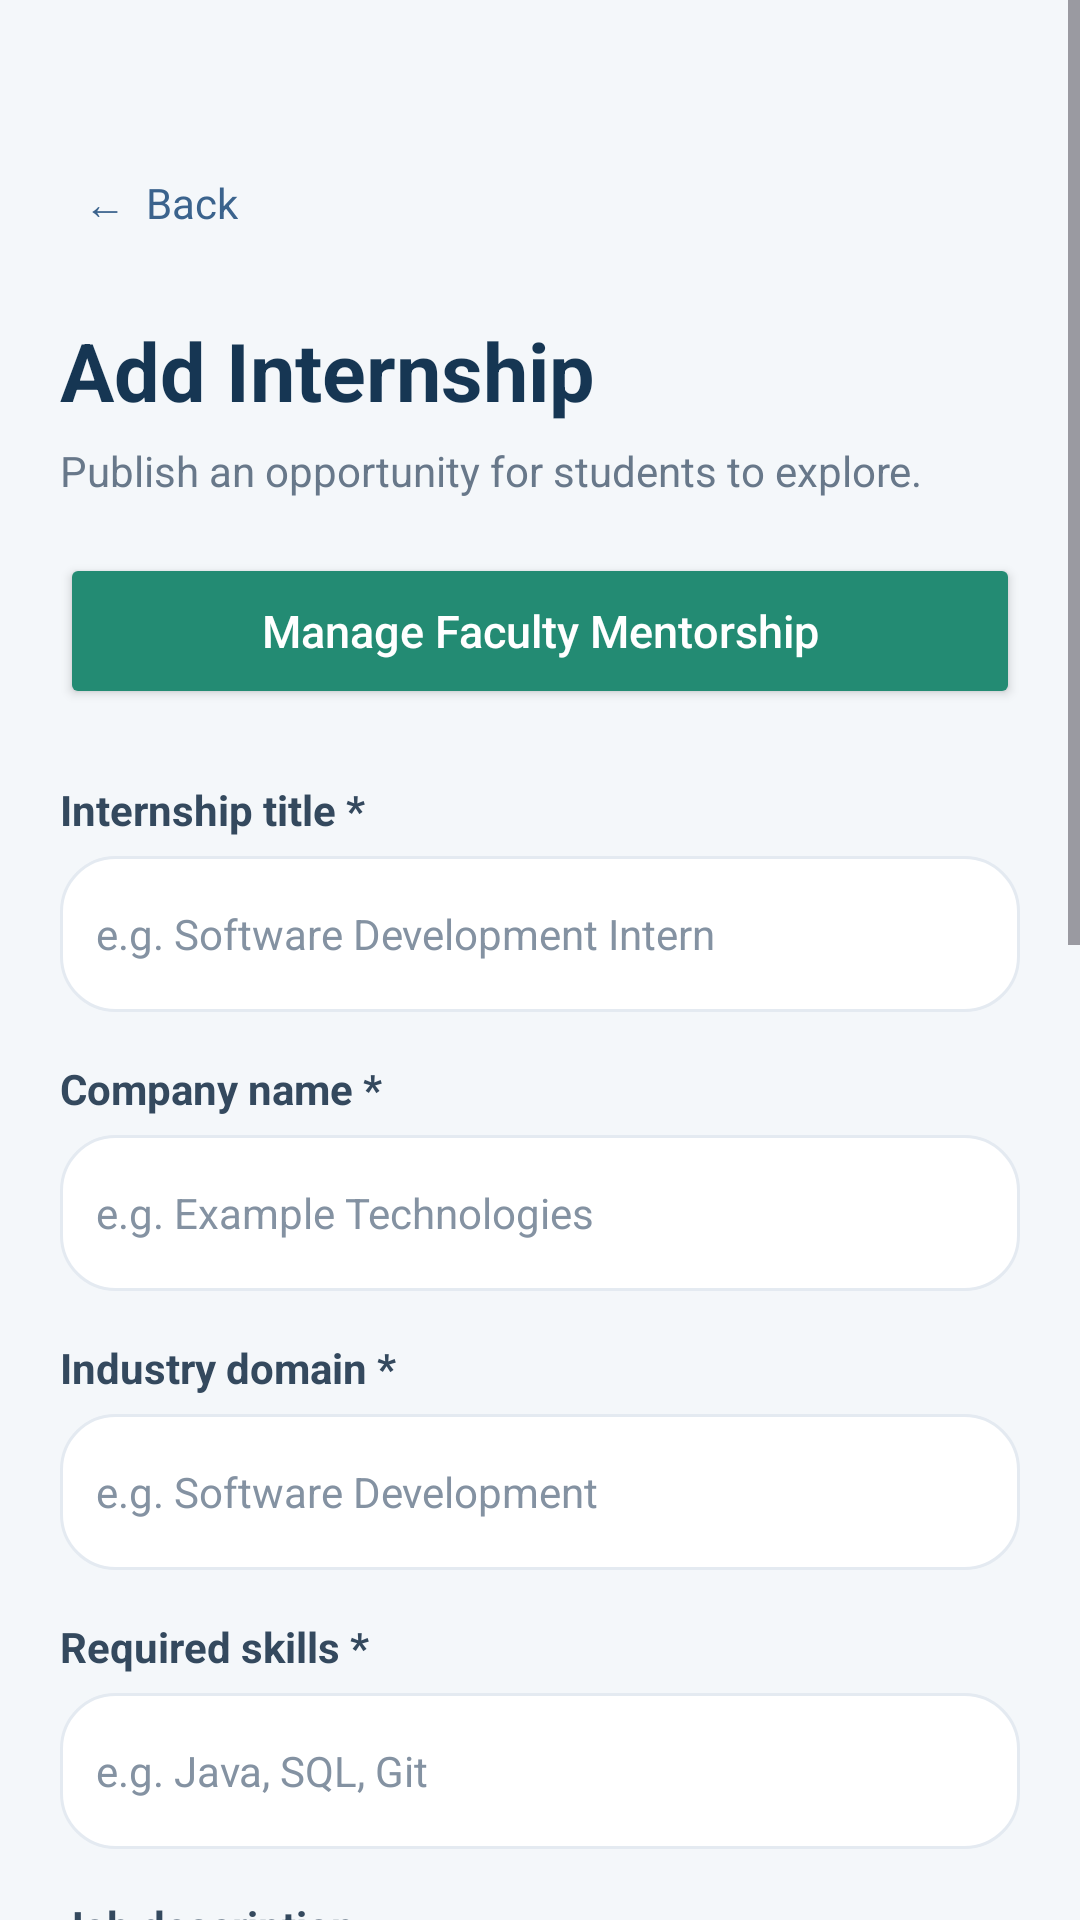

Here is an Android app screen rendered from its layout file. Give the layout XML and the strings, colors and styles it references.
<!-- AndroidManifest.xml: application theme Theme.InternHub -->
<!-- res/layout/activity_admin_add_internship.xml -->
<?xml version="1.0" encoding="utf-8"?>
<ScrollView xmlns:android="http://schemas.android.com/apk/res/android"
    android:layout_width="match_parent"
    android:layout_height="match_parent"
    android:background="#F4F7FA"
    android:fillViewport="true">

    <LinearLayout
        android:layout_width="match_parent"
        android:layout_height="wrap_content"
        android:orientation="vertical"
        android:padding="20dp">

        <TextView
            android:id="@+id/btnAdminBack"
            android:layout_width="wrap_content"
            android:layout_height="wrap_content"
            android:text="←  Back"
            android:layout_marginTop="30dp"
            android:textColor="#3B638D"
            android:textSize="14sp"
            android:padding="8dp"
            android:clickable="true"
            android:focusable="true" />

        <TextView
            android:layout_width="match_parent"
            android:layout_height="wrap_content"
            android:layout_marginTop="20dp"
            android:text="Add Internship"
            android:textColor="#163653"
            android:textSize="27sp"
            android:textStyle="bold" />

        <TextView
            android:layout_width="match_parent"
            android:layout_height="wrap_content"
            android:layout_marginTop="6dp"
            android:text="Publish an opportunity for students to explore."
            android:textColor="#68788A"
            android:textSize="14sp" />

        
        <Button
            android:id="@+id/btnManageMentorship"
            android:layout_width="match_parent"
            android:layout_height="52dp"
            android:layout_marginTop="18dp"
            android:layout_marginBottom="8dp"
            android:backgroundTint="#238B73"
            android:text="Manage Faculty Mentorship"
            android:textAllCaps="false"
            android:textColor="#FFFFFF"
            android:textSize="15sp" />

        
        <TextView
            style="@style/FormLabel"
            android:text="Internship title *" />

        <EditText
            android:id="@+id/etTitle"
            style="@style/FormInput"
            android:hint="e.g. Software Development Intern"
            android:inputType="textCapSentences" />

        
        <TextView
            style="@style/FormLabel"
            android:text="Company name *" />

        <EditText
            android:id="@+id/etCompany"
            style="@style/FormInput"
            android:hint="e.g. Example Technologies"
            android:inputType="textCapWords" />

        
        <TextView
            style="@style/FormLabel"
            android:text="Industry domain *" />

        <EditText
            android:id="@+id/etDomain"
            style="@style/FormInput"
            android:hint="e.g. Software Development"
            android:inputType="textCapSentences" />

        
        <TextView
            style="@style/FormLabel"
            android:text="Required skills *" />

        <EditText
            android:id="@+id/etSkills"
            style="@style/FormInput"
            android:hint="e.g. Java, SQL, Git"
            android:inputType="textCapSentences" />

        
        <TextView
            style="@style/FormLabel"
            android:text="Job description" />

        <EditText
            android:id="@+id/etDescription"
            style="@style/FormInput"
            android:hint="Describe the role and responsibilities"
            android:gravity="top|start"
            android:minLines="3"
            android:inputType="textCapSentences|textMultiLine" />

        
        <TextView
            style="@style/FormLabel"
            android:text="Location" />

        <EditText
            android:id="@+id/etLocation"
            style="@style/FormInput"
            android:hint="e.g. Pune"
            android:inputType="textCapWords" />

        
        <TextView
            style="@style/FormLabel"
            android:text="Work mode" />

        <EditText
            android:id="@+id/etWorkMode"
            style="@style/FormInput"
            android:hint="On-site, Hybrid, or Remote"
            android:inputType="textCapWords" />

        
        <TextView
            style="@style/FormLabel"
            android:text="Stipend" />

        <EditText
            android:id="@+id/etStipend"
            style="@style/FormInput"
            android:hint="e.g. ₹15,000 per month"
            android:inputType="textCapSentences" />

        
        <TextView
            style="@style/FormLabel"
            android:text="Application deadline" />

        <EditText
            android:id="@+id/etDeadline"
            style="@style/FormInput"
            android:hint="Select application deadline"
            android:focusable="false"
            android:clickable="true"
            android:cursorVisible="false"
            android:inputType="none"
            android:contentDescription="Select application deadline" />

        
        <TextView
            style="@style/FormLabel"
            android:text="Application link" />

        <EditText
            android:id="@+id/etApplicationUrl"
            style="@style/FormInput"
            android:hint="https://company.com/careers"
            android:inputType="textUri" />

        <Button
            android:id="@+id/btnSaveInternship"
            android:layout_width="match_parent"
            android:layout_height="54dp"
            android:layout_marginTop="24dp"
            android:layout_marginBottom="28dp"
            android:backgroundTint="#163653"
            android:text="Save Internship"
            android:textAllCaps="false"
            android:textColor="#FFFFFF"
            android:textSize="16sp" />

    </LinearLayout>

</ScrollView>
<!-- resources referenced by this layout -->
<resources>
  <style name="FormInput">
          <item name="android:layout_width">match_parent</item>
          <item name="android:layout_height">52dp</item>
          <item name="android:background">@drawable/bg_card</item>
          <item name="android:paddingStart">12dp</item>
          <item name="android:paddingEnd">12dp</item>
          <item name="android:textColor">#163653</item>
          <item name="android:textColorHint">#8492A2</item>
          <item name="android:textSize">14sp</item>
      </style>
  <style name="FormLabel">
          <item name="android:layout_width">match_parent</item>
          <item name="android:layout_height">wrap_content</item>
          <item name="android:layout_marginTop">16dp</item>
          <item name="android:layout_marginBottom">6dp</item>
          <item name="android:textColor">#34495E</item>
          <item name="android:textSize">14sp</item>
          <item name="android:textStyle">bold</item>
      </style>
  <style name="Theme.InternHub" parent="Base.Theme.InternHub" />
  <!-- drawable bg_card (drawable) -->
  <?xml version="1.0" encoding="utf-8"?>
  <shape xmlns:android="http://schemas.android.com/apk/res/android">
      <solid android:color="#FFFFFF" />
      <corners android:radius="18dp" />
      <stroke
          android:width="1dp"
          android:color="#E4EAF1" />
  </shape>
  <style name="Base.Theme.InternHub" parent="Theme.Material3.DayNight.NoActionBar">
          
          
      </style>
</resources>
